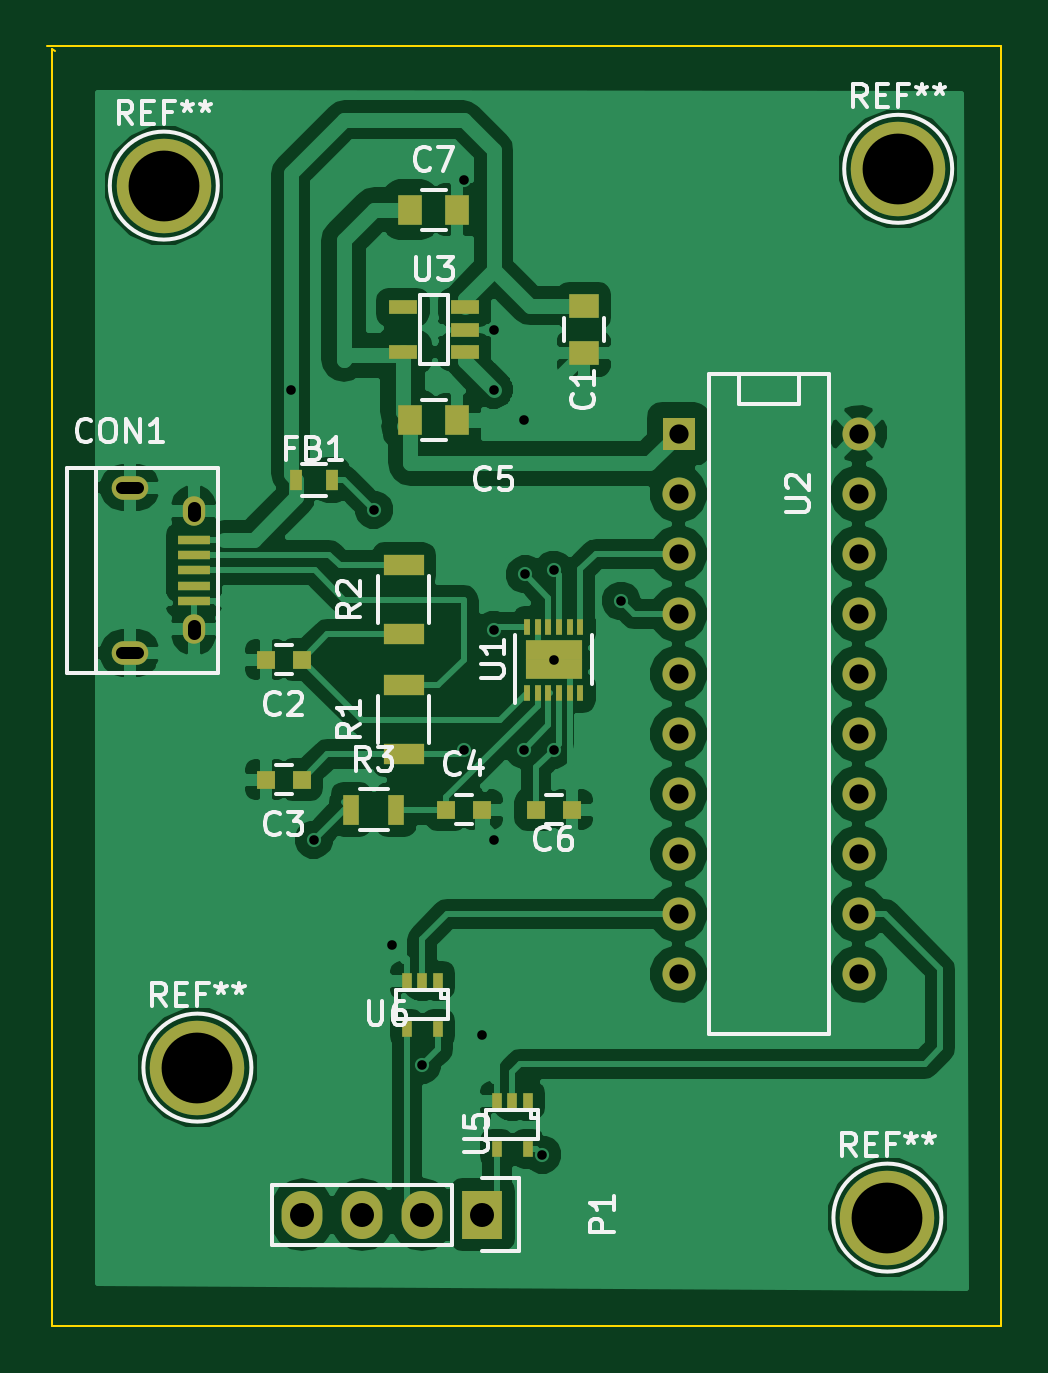
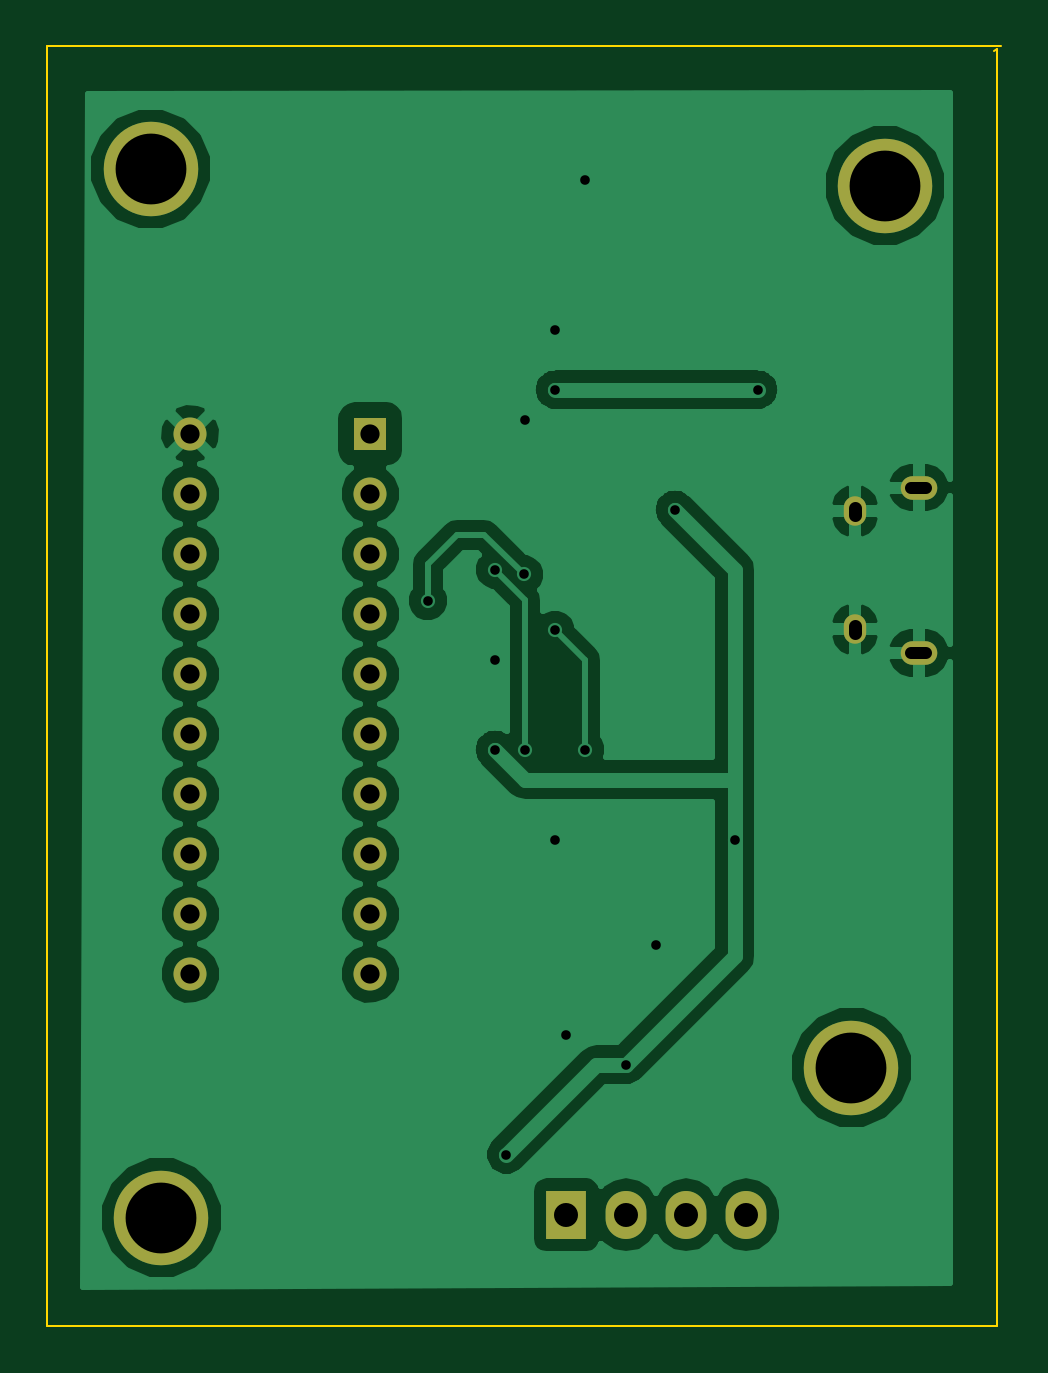
Circuit board: 8 layer files. Board 40.4 x 54.2 mm.
- bottom_copper: servos-B_Cu.gbr (45705 bytes)
- bottom_mask: servos-B_Mask.gbr (1317 bytes)
- bottom_silk: servos-B_SilkS.gbr (289 bytes)
- outline: servos-Edge_Cuts.gbr (543 bytes)
- top_copper: servos-F_Cu.gbr (81871 bytes)
- top_mask: servos-F_Mask.gbr (3145 bytes)
- top_silk: servos-F_SilkS.gbr (19523 bytes)
- drill: servos.drl (999 bytes)

=== bottom_copper: servos-B_Cu.gbr (45705 bytes, source omitted) ===
=== bottom_mask: servos-B_Mask.gbr ===
G04 #@! TF.FileFunction,Soldermask,Bot*
%FSLAX46Y46*%
G04 Gerber Fmt 4.6, Leading zero omitted, Abs format (unit mm)*
G04 Created by KiCad (PCBNEW (2015-07-31 BZR 6030)-product) date Fri Sep 11 12:39:26 2015*
%MOMM*%
G01*
G04 APERTURE LIST*
%ADD10C,0.100000*%
%ADD11C,4.000000*%
%ADD12O,0.950000X1.250000*%
%ADD13O,1.550000X1.000000*%
%ADD14R,1.727200X2.032000*%
%ADD15O,1.727200X2.032000*%
%ADD16R,1.397000X1.397000*%
%ADD17C,1.397000*%
G04 APERTURE END LIST*
D10*
D11*
X109372400Y-101092000D03*
X138582400Y-107442000D03*
X139039600Y-63042800D03*
D12*
X109220000Y-77540000D03*
X109220000Y-82540000D03*
D13*
X106520000Y-76540000D03*
X106520000Y-83540000D03*
D14*
X121437400Y-107315000D03*
D15*
X118897400Y-107315000D03*
X116357400Y-107315000D03*
X113817400Y-107315000D03*
D16*
X129743200Y-74269600D03*
D17*
X129743200Y-76809600D03*
X129743200Y-79349600D03*
X129743200Y-81889600D03*
X129743200Y-84429600D03*
X129743200Y-86969600D03*
X129743200Y-89509600D03*
X129743200Y-92049600D03*
X129743200Y-94589600D03*
X129743200Y-97129600D03*
X137363200Y-97129600D03*
X137363200Y-94589600D03*
X137363200Y-92049600D03*
X137363200Y-89509600D03*
X137363200Y-86969600D03*
X137363200Y-84429600D03*
X137363200Y-81889600D03*
X137363200Y-79349600D03*
X137363200Y-76809600D03*
X137363200Y-74269600D03*
D11*
X107950000Y-63754000D03*
M02*

=== bottom_silk: servos-B_SilkS.gbr ===
G04 #@! TF.FileFunction,Legend,Bot*
%FSLAX46Y46*%
G04 Gerber Fmt 4.6, Leading zero omitted, Abs format (unit mm)*
G04 Created by KiCad (PCBNEW (2015-07-31 BZR 6030)-product) date Fri Sep 11 12:39:26 2015*
%MOMM*%
G01*
G04 APERTURE LIST*
%ADD10C,0.100000*%
G04 APERTURE END LIST*
D10*
M02*

=== outline: servos-Edge_Cuts.gbr ===
G04 #@! TF.FileFunction,Profile,NP*
%FSLAX46Y46*%
G04 Gerber Fmt 4.6, Leading zero omitted, Abs format (unit mm)*
G04 Created by KiCad (PCBNEW (2015-07-31 BZR 6030)-product) date Fri Sep 11 12:39:26 2015*
%MOMM*%
G01*
G04 APERTURE LIST*
%ADD10C,0.100000*%
G04 APERTURE END LIST*
D10*
X103225600Y-57962800D02*
X103327200Y-58064400D01*
X103225600Y-112014000D02*
X103225600Y-57962800D01*
X143408400Y-112014000D02*
X103225600Y-112014000D01*
X143408400Y-57861200D02*
X143408400Y-112014000D01*
X103022400Y-57861200D02*
X143408400Y-57861200D01*
M02*

=== top_copper: servos-F_Cu.gbr (81871 bytes, source omitted) ===
=== top_mask: servos-F_Mask.gbr ===
G04 #@! TF.FileFunction,Soldermask,Top*
%FSLAX46Y46*%
G04 Gerber Fmt 4.6, Leading zero omitted, Abs format (unit mm)*
G04 Created by KiCad (PCBNEW (2015-07-31 BZR 6030)-product) date Fri Sep 11 12:39:26 2015*
%MOMM*%
G01*
G04 APERTURE LIST*
%ADD10C,0.100000*%
%ADD11C,4.000000*%
%ADD12R,1.250000X1.000000*%
%ADD13R,0.800000X0.750000*%
%ADD14R,1.000000X1.250000*%
%ADD15R,1.350000X0.400000*%
%ADD16O,0.950000X1.250000*%
%ADD17O,1.550000X1.000000*%
%ADD18R,0.500000X0.900000*%
%ADD19R,1.727200X2.032000*%
%ADD20O,1.727200X2.032000*%
%ADD21R,1.700000X0.900000*%
%ADD22R,0.700000X1.300000*%
%ADD23R,0.250000X0.700000*%
%ADD24R,1.190000X0.830000*%
%ADD25R,1.397000X1.397000*%
%ADD26C,1.397000*%
%ADD27R,1.220000X0.620000*%
%ADD28R,0.406400X0.660400*%
G04 APERTURE END LIST*
D10*
D11*
X109372400Y-101092000D03*
X138582400Y-107442000D03*
X139039600Y-63042800D03*
D12*
X125730000Y-68850000D03*
X125730000Y-70850000D03*
D13*
X113780000Y-83820000D03*
X112280000Y-83820000D03*
X113780000Y-88900000D03*
X112280000Y-88900000D03*
X119900000Y-90170000D03*
X121400000Y-90170000D03*
D14*
X118380000Y-73660000D03*
X120380000Y-73660000D03*
D13*
X123710000Y-90170000D03*
X125210000Y-90170000D03*
D14*
X118380000Y-64770000D03*
X120380000Y-64770000D03*
D15*
X109220000Y-78740000D03*
X109220000Y-79390000D03*
X109220000Y-80040000D03*
X109220000Y-80690000D03*
X109220000Y-81340000D03*
D16*
X109220000Y-77540000D03*
X109220000Y-82540000D03*
D17*
X106520000Y-76540000D03*
X106520000Y-83540000D03*
D18*
X115050000Y-76200000D03*
X113550000Y-76200000D03*
D19*
X121437400Y-107315000D03*
D20*
X118897400Y-107315000D03*
X116357400Y-107315000D03*
X113817400Y-107315000D03*
D21*
X118110000Y-87810000D03*
X118110000Y-84910000D03*
X118110000Y-82730000D03*
X118110000Y-79830000D03*
D22*
X115890000Y-90170000D03*
X117790000Y-90170000D03*
D23*
X123335000Y-85220000D03*
X123785000Y-85220000D03*
X124235000Y-85220000D03*
X124685000Y-85220000D03*
X125135000Y-85220000D03*
X125585000Y-85220000D03*
X125585000Y-82420000D03*
X125135000Y-82420000D03*
X124685000Y-82420000D03*
X124235000Y-82420000D03*
X123785000Y-82420000D03*
X123335000Y-82420000D03*
D24*
X125055000Y-83405000D03*
X123865000Y-83405000D03*
X125055000Y-84235000D03*
X123865000Y-84235000D03*
D25*
X129743200Y-74269600D03*
D26*
X129743200Y-76809600D03*
X129743200Y-79349600D03*
X129743200Y-81889600D03*
X129743200Y-84429600D03*
X129743200Y-86969600D03*
X129743200Y-89509600D03*
X129743200Y-92049600D03*
X129743200Y-94589600D03*
X129743200Y-97129600D03*
X137363200Y-97129600D03*
X137363200Y-94589600D03*
X137363200Y-92049600D03*
X137363200Y-89509600D03*
X137363200Y-86969600D03*
X137363200Y-84429600D03*
X137363200Y-81889600D03*
X137363200Y-79349600D03*
X137363200Y-76809600D03*
X137363200Y-74269600D03*
D27*
X118070000Y-68900000D03*
X118070000Y-70800000D03*
X120690000Y-68900000D03*
X120690000Y-70800000D03*
X120690000Y-69850000D03*
D28*
X123367800Y-102489000D03*
X122047000Y-102489000D03*
X122707400Y-102489000D03*
X122047000Y-104521000D03*
X123367800Y-104521000D03*
X119557800Y-97409000D03*
X118237000Y-97409000D03*
X118897400Y-97409000D03*
X118237000Y-99441000D03*
X119557800Y-99441000D03*
D11*
X107950000Y-63754000D03*
M02*

=== top_silk: servos-F_SilkS.gbr (19523 bytes, source omitted) ===
=== drill: servos.drl ===
M48
;DRILL file {KiCad (2015-07-31 BZR 6030)-product} date Fri Sep 11 12:39:23 2015
;FORMAT={-:-/ absolute / inch / decimal}
FMAT,2
INCH,TZ
T1C0.016
T2C0.020
T3C0.022
T4C0.032
T5C0.040
T6C0.118
%
G90
G05
M72
T1
X4.4616Y-2.85
X4.5Y-3.6
X4.6Y-3.05
X4.631Y-3.775
X4.681Y-3.975
X4.75Y-2.5
X4.75Y-3.45
X4.781Y-3.925
X4.8Y-2.75
X4.8Y-2.85
X4.8Y-3.25
X4.8Y-3.6
X4.85Y-2.9
X4.85Y-3.45
X4.852Y-3.158
X4.881Y-4.125
X4.9Y-3.15
X4.9Y-3.3
X4.9Y-3.45
X5.012Y-3.202
T4
X5.108Y-2.924
X5.108Y-3.024
X5.108Y-3.124
X5.108Y-3.224
X5.108Y-3.324
X5.108Y-3.424
X5.108Y-3.524
X5.108Y-3.624
X5.108Y-3.724
X5.108Y-3.824
X5.408Y-2.924
X5.408Y-3.024
X5.408Y-3.124
X5.408Y-3.224
X5.408Y-3.324
X5.408Y-3.424
X5.408Y-3.524
X5.408Y-3.624
X5.408Y-3.724
X5.408Y-3.824
T5
X4.481Y-4.225
X4.581Y-4.225
X4.681Y-4.225
X4.781Y-4.225
T6
X4.25Y-2.51
X4.306Y-3.98
X5.456Y-4.23
X5.474Y-2.482
T2
X4.1809Y-3.0134G85X4.2065Y-3.0134
G05
X4.1809Y-3.289G85X4.2065Y-3.289
G05
T3
X4.3Y-3.0469G85X4.3Y-3.0587
G05
X4.3Y-3.2437G85X4.3Y-3.2555
G05
T0
M30
